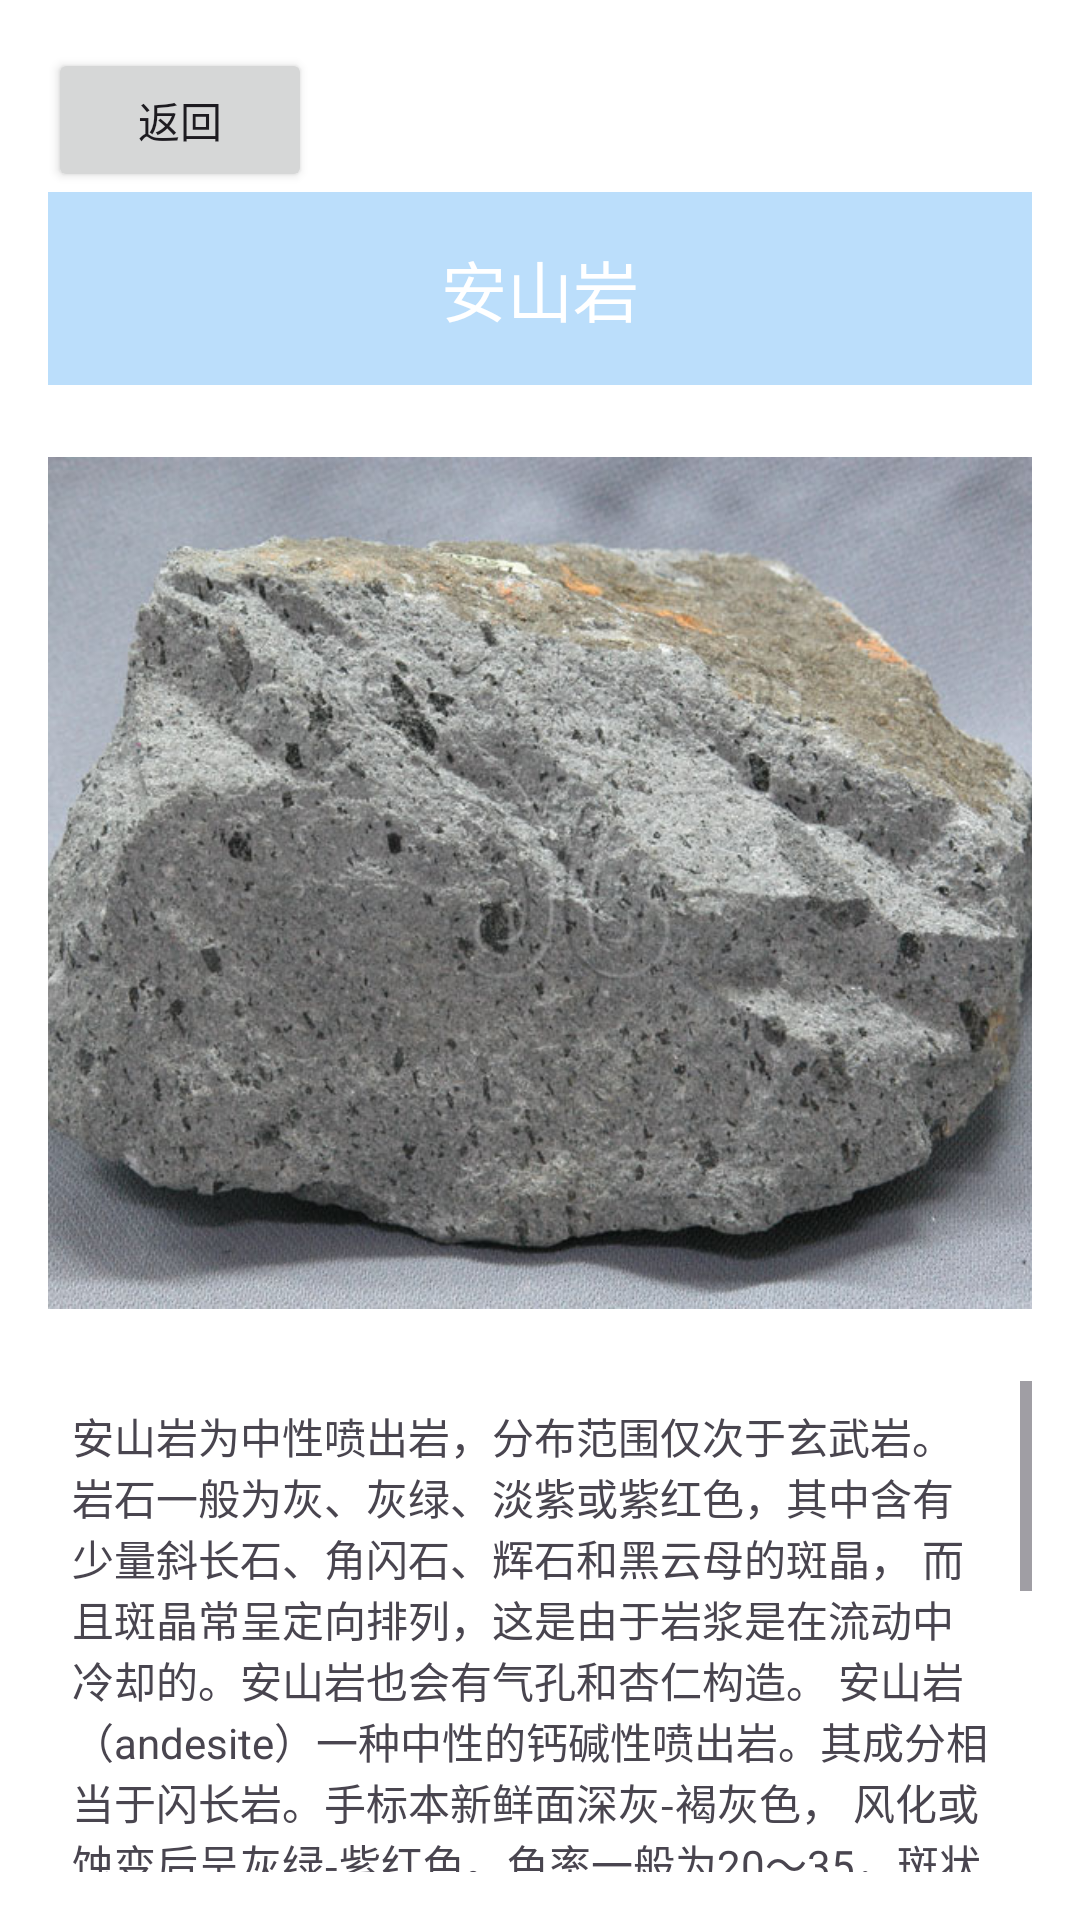

Android layout source for this screen:
<!-- AndroidManifest.xml: application theme Theme.Rock -->
<!-- res/layout/anshan.xml -->
<LinearLayout xmlns:android="http://schemas.android.com/apk/res/android"
    android:layout_width="match_parent"
    android:layout_height="match_parent"
    android:orientation="vertical"
    android:padding="16dp"
    android:background="#FFFFFF">

    <Button
        android:id="@+id/lifan"
        android:layout_width="wrap_content"
        android:layout_height="wrap_content"
        android:text="返回"/>
    <TextView
        android:id="@+id/tv_title"
        android:layout_width="match_parent"
        android:layout_height="wrap_content"
        android:text="安山岩"
        android:gravity="center"
        android:textAppearance="?android:attr/textAppearanceLarge"
        android:padding="16dp"
        android:background="#BBDEFB"
        android:textColor="#FFFFFF"
        android:layout_marginBottom="16dp"/>

    <ImageView
        android:id="@+id/iv_rock_image"
        android:layout_width="match_parent"
        android:layout_height="300dp"
        android:src="@drawable/anshan"
        android:contentDescription="安山岩"
        android:scaleType="centerCrop"
        android:padding="8dp"
        android:layout_marginBottom="16dp"/>

    <ScrollView
        android:layout_width="match_parent"
        android:layout_height="wrap_content"
        android:fillViewport="true">

        <TextView
            android:id="@+id/tv_description"
            android:layout_width="match_parent"
            android:layout_height="wrap_content"
            android:text="@string/rock_des2"
            android:padding="8dp"/>
    </ScrollView>
</LinearLayout>
<!-- resources referenced by this layout -->
<resources>
  <!-- drawable anshan: jpg bitmap (drawable, 113620 bytes) -->
  <string name="rock_des2">
          安山岩为中性喷出岩，分布范围仅次于玄武岩。岩石一般为灰、灰绿、淡紫或紫红色，其中含有少量斜长石、角闪石、辉石和黑云母的斑晶，
          而且斑晶常呈定向排列，这是由于岩浆是在流动中冷却的。安山岩也会有气孔和杏仁构造。 安山岩（andesite）一种中性的钙碱性喷出岩。其成分相当于闪长岩。手标本新鲜面深灰-褐灰色，
          风化或蚀变后呈灰绿-紫红色。色率一般为20～35，斑状结构（有时可见巨斑），斑晶主要为斜长石及暗色矿物。其中斜长石以中长石﹑拉长石为主，常具环带及熔蚀结构。常见暗色矿物有辉石
          （普通辉石﹑紫苏辉石）﹑角闪石和黑云母。基质主要为交织结构及安山结构（玻基交织结构），由斜长石（更长石﹑中长石为主）微晶﹑辉石﹑绿泥石﹑安山质玻璃等组成﹐碱性长石﹑石英少见﹐仅个别填充于微晶间隙中。副矿物以磷灰石及铁的氧化物为主。气孔﹑块状构造，有的气孔被方解石﹑石英﹑绿泥石等充填﹐形成杏仁构造。
      </string>
  <style name="Theme.Rock" parent="Base.Theme.Rock" />
  <style name="Base.Theme.Rock" parent="Theme.Material3.DayNight.NoActionBar">
          
          
      </style>
</resources>
